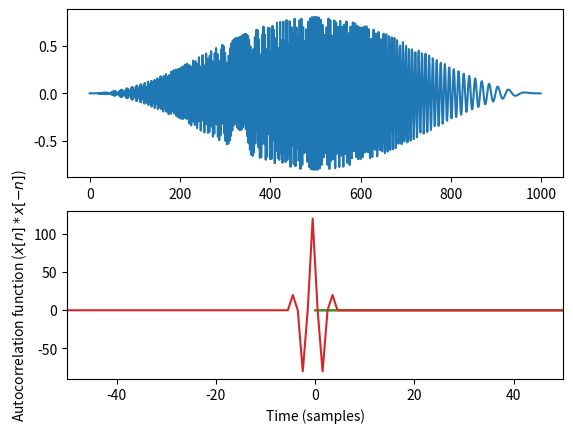

Generate this figure with matplotlib:
#!/usr/bin/env python

import numpy as n
import matplotlib.pyplot as plt

# how many samples are there between transmit pulse leading edges
interpulse_period=10000
# how many samples long is the transmit pulse
pulse_length=1000
# what is the sample rate
sr=44100.0

# how many seconds long is the transmit pulse
dt=float(pulse_length)/sr

# time vector in seconds
tm=n.arange(pulse_length)#/sr

tmr=-1*n.arange(pulse_length)[::-1]#/sr
Ts=1/sr

#t = n*Ts

# pulse and silence after pulse
chirp_ipp=n.zeros(interpulse_period,dtype=n.float32)

m = n.arange(pulse_length)

# chirp rate = (22.1/dt) kHz/s
chirp=n.array(0.8*(n.sin(n.pi*m/pulse_length)**2.0)*n.sin(n.mod(2.0*n.pi*(0.5*22.05e3/dt)*(tm*Ts)**2.0,2.0*n.pi)),dtype=n.float32)


deco=n.array(0.8*(n.sin(-n.pi*m/pulse_length)**2.0)*n.sin(n.mod(2.0*n.pi*(0.5*22.05e3/dt)*(tmr*Ts)**2.0,2.0*n.pi)),dtype=n.float32)

plt.subplot(211)
plt.plot(deco)
plt.subplot(212)
plt.plot(chirp)
plt.show()


chirp_ipp[0:pulse_length]=chirp
plt.plot(chirp)
plt.xlabel("Time (samples)")
plt.ylabel("Transmit pulse amplitude $x[n]$")
plt.show()
plt.plot(chirp_ipp)
plt.xlabel("Time (samples)")
plt.ylabel("Transmit pulse amplitude $x[n]$")
plt.show()

# plot the autocorrelation function
acf=n.convolve(chirp,chirp[::-1])
acft=n.arange(len(acf)) - len(acf)/2.0
plt.plot(acft,acf,label="$x[n]*x[-n]$")
plt.xlim([-50,50])
plt.xlabel("Time (samples)")
plt.ylabel("Autocorrelation function ($x[n]*x[-n]$)")
plt.show()

chirp.tofile("chirp.bin")
chirp_ipp.tofile("chirp_ipp.bin")
